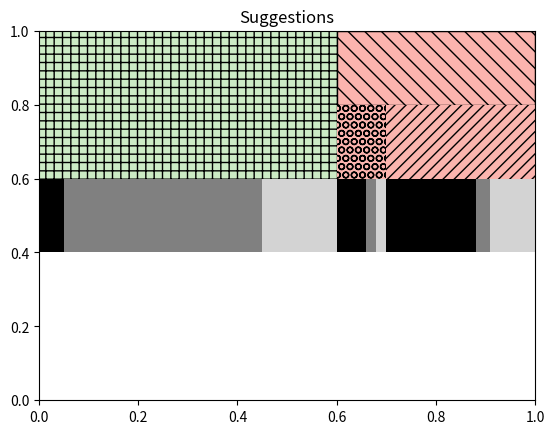

Here is the Python script that generated this plot:
# Import libraries
import matplotlib.pyplot as plt
import numpy as np
import matplotlib.patches as mpatches
from matplotlib.patches import Rectangle

fig, ax = plt.subplots()

#size = 0.25
size = 1/3

#vals = np.array([[60., 32.], [37., 40.], [29., 10.]])
#vals = np.array([[66., 12.], [33., 41.]])


# sample correctness and overlap values
valid = 60  # level 0

valid_vanilla = 5  # level 1
valid_both = 40
valid_extended = 15

# level 2: copy of level 1 for valid suggestions, since no issue might be detected

invalid = 40  # level 0

invalid_error = 10  # level 1
invalid_dr = 30

invalid_error_vanilla = 6 # level 2
invalid_dr_vanilla = 18

invalid_error_both = 2
invalid_dr_both = 3

invalid_error_extended = 2
invalid_dr_extended = 9

# sample correctness and overlap chart
vals = np.array([[valid], [invalid]])

level_0_vals = [valid, invalid]

level_1_vals = [valid, invalid_error, invalid_dr]

level_2_vals = [valid_vanilla, valid_both, valid_extended, invalid_error_vanilla, invalid_error_both, invalid_error_extended, invalid_dr_vanilla, invalid_dr_both, invalid_dr_extended]

cmap = plt.get_cmap("Pastel1")
#level_0_colors = ["lightgrey", "lightgrey"]
#level_1_colors = ["lightgrey", "grey", "grey"]
#level_2_colors = ["black", "grey",  "lightgrey", "black", "grey", "lightgrey"]


level_0_colors = cmap([2,0])
level_1_colors = cmap([2,0,0])
level_2_colors = ["black", "grey",  "lightgrey", "black", "grey", "lightgrey"]


# inverted
#level_0_patches, level_0_texts = ax.pie(level_0_vals, radius=1-(2*size), colors=level_0_colors,
#       wedgeprops=dict(width=size, edgecolor='k'), hatch=["++", "\\\\"])
#
#level_1_patches, level_1_texts = ax.pie(level_1_vals, radius=1-size, colors=level_1_colors,
#       wedgeprops=dict(width=size, edgecolor='k'), hatch=["++", "OO", "///"])
#
#level_2_patches, level_2_texts = ax.pie(level_2_vals, radius=1, colors=level_2_colors,
#       wedgeprops=dict(width=size, edgecolor='k'))
# end inverted

# create plot
total = valid + invalid
# level 0
valid_offset = 0.
valid_portion = float(valid) / float(total)
invalid_offset = float(valid) / float(total)
invalid_portion = float(invalid) / float(total)
patch = plt.gca().add_patch(Rectangle((valid_offset, 0.8), valid_portion, 0.2,
                      alpha=1, facecolor=level_0_colors[0]))
patch.set_edgecolor("k")
patch.set_hatch("++")
patch.set_linewidth(0)

patch = plt.gca().add_patch(Rectangle((invalid_offset, 0.8), invalid_portion, 0.2,
                      alpha=1, facecolor=level_0_colors[1]))
patch.set_edgecolor("k")
patch.set_hatch("\\\\")

# level 1
patch = plt.gca().add_patch(Rectangle((valid_offset, 0.6), valid_portion, 0.2,
                      alpha=1, facecolor=level_1_colors[0]))
patch.set_edgecolor("k")
patch.set_hatch("++")
patch.set_linewidth(0)

invalid_error_offset = invalid_offset
invalid_error_portion = float(invalid_error) / float(total)
patch = plt.gca().add_patch(Rectangle((invalid_error_offset, 0.6), invalid_error_portion, 0.2,
                      alpha=1, facecolor=level_1_colors[1]))
patch.set_edgecolor("k")
patch.set_hatch("OO")
patch.set_linewidth(0)

invalid_dr_offset = invalid_offset + invalid_error_portion
invalid_dr_portion = float(invalid_dr) / float(total)
patch = plt.gca().add_patch(Rectangle((invalid_dr_offset, 0.6), invalid_dr_portion, 0.2,
                      alpha=1, facecolor=level_1_colors[2]))
patch.set_edgecolor("k")
patch.set_hatch("///")
patch.set_linewidth(0)

# level 2
valid_vanilla_offset = 0
valid_vanilla_portion = float(valid_vanilla) / float(total)
patch = plt.gca().add_patch(Rectangle((valid_vanilla_offset, 0.4), valid_vanilla_portion, 0.2,
                      alpha=1, facecolor=level_2_colors[0]))

valid_both_offset = valid_vanilla_offset + valid_vanilla_portion
valid_both_portion = float(valid_both) / float(total)
patch = plt.gca().add_patch(Rectangle((valid_both_offset, 0.4), valid_both_portion, 0.2,
                      alpha=1, facecolor=level_2_colors[1]))

valid_extended_offset = valid_both_offset + valid_both_portion
valid_extended_portion = float(valid_extended) / float(total)
patch = plt.gca().add_patch(Rectangle((valid_extended_offset, 0.4), valid_extended_portion, 0.2,
                      alpha=1, facecolor=level_2_colors[2]))


invalid_error_vanilla_offset = valid_extended_offset + valid_extended_portion
invalid_error_vanilla_portion = float(invalid_error_vanilla) / float(total)
patch = plt.gca().add_patch(Rectangle((invalid_error_vanilla_offset, 0.4), invalid_error_vanilla_portion, 0.2,
                      alpha=1, facecolor=level_2_colors[0]))

invalid_error_both_offset = invalid_error_vanilla_offset + invalid_error_vanilla_portion
invalid_error_both_portion = float(invalid_error_both) / float(total)
patch = plt.gca().add_patch(Rectangle((invalid_error_both_offset, 0.4), invalid_error_both_portion, 0.2,
                      alpha=1, facecolor=level_2_colors[1]))

invalid_error_extended_offset = invalid_error_both_offset + invalid_error_both_portion
invalid_error_extended_portion = float(invalid_error_extended) / float(total)
patch = plt.gca().add_patch(Rectangle((invalid_error_extended_offset, 0.4), invalid_error_extended_portion, 0.2,
                      alpha=1, facecolor=level_2_colors[2]))


invalid_dr_vanilla_offset = invalid_error_extended_offset + invalid_error_extended_portion
invalid_dr_vanilla_portion = float(invalid_dr_vanilla) / float(total)
patch = plt.gca().add_patch(Rectangle((invalid_dr_vanilla_offset, 0.4), invalid_dr_vanilla_portion, 0.2,
                      alpha=1, facecolor=level_2_colors[0]))

invalid_dr_both_offset = invalid_dr_vanilla_offset + invalid_dr_vanilla_portion
invalid_dr_both_portion = float(invalid_dr_both) / float(total)
patch = plt.gca().add_patch(Rectangle((invalid_dr_both_offset, 0.4), invalid_dr_both_portion, 0.2,
                      alpha=1, facecolor=level_2_colors[1]))

invalid_dr_extended_offset = invalid_dr_both_offset + invalid_dr_both_portion
invalid_dr_extended_portion = float(invalid_dr_extended) / float(total)
patch = plt.gca().add_patch(Rectangle((invalid_dr_extended_offset, 0.4), invalid_dr_extended_portion, 0.2,
                      alpha=1, facecolor=level_2_colors[2]))






# remove lines between patches of different levels if requested
#level_0_patches[0].set_linewidth(0)
#level_0_patches[1].set_linewidth(0)
#level_1_patches[0].set_linewidth(0)

#ax.pie(vals.flatten(), radius=1-(2*size), colors=inner_colors,
#       wedgeprops=dict(width=size, edgecolor='w'))

# define level_0_legend
#valid_patch = mpatches.Patch(color=level_0_colors[0], label='valid')
#valid_patch.set_hatch("++")
#valid_patch.set_edgecolor("k")
#invalid_patch = mpatches.Patch(color=level_0_colors[1], label='invalid')
#invalid_patch.set_hatch("\\\\\\")
#invalid_patch.set_edgecolor("k")
#level_0_legend = plt.legend(handles=[valid_patch, invalid_patch], loc=1)

# define level 1 legend
#error_patch = mpatches.Patch(color=level_1_colors[1], label='error')
#error_patch.set_hatch("OO")
#error_patch.set_edgecolor("k")
#dr_patch = mpatches.Patch(color=level_1_colors[2], label='data race')
#dr_patch.set_hatch("////")
#dr_patch.set_edgecolor("k")
#level_1_legend = plt.legend(handles=[error_patch, dr_patch], loc=4)

# define level 2 legend
#vanilla_patch = mpatches.Patch(color="lightgrey", label='vanilla')
#both_patch = mpatches.Patch(color="grey", label='both versions')
#extended_patch = mpatches.Patch(color="black", label='extended')
#level_2_legend = plt.legend(handles=[vanilla_patch, both_patch, extended_patch], loc=2)

# register legends
#plt.gca().add_artist(level_0_legend)
#plt.gca().add_artist(level_1_legend)

ax.set(title='Suggestions')
plt.show()